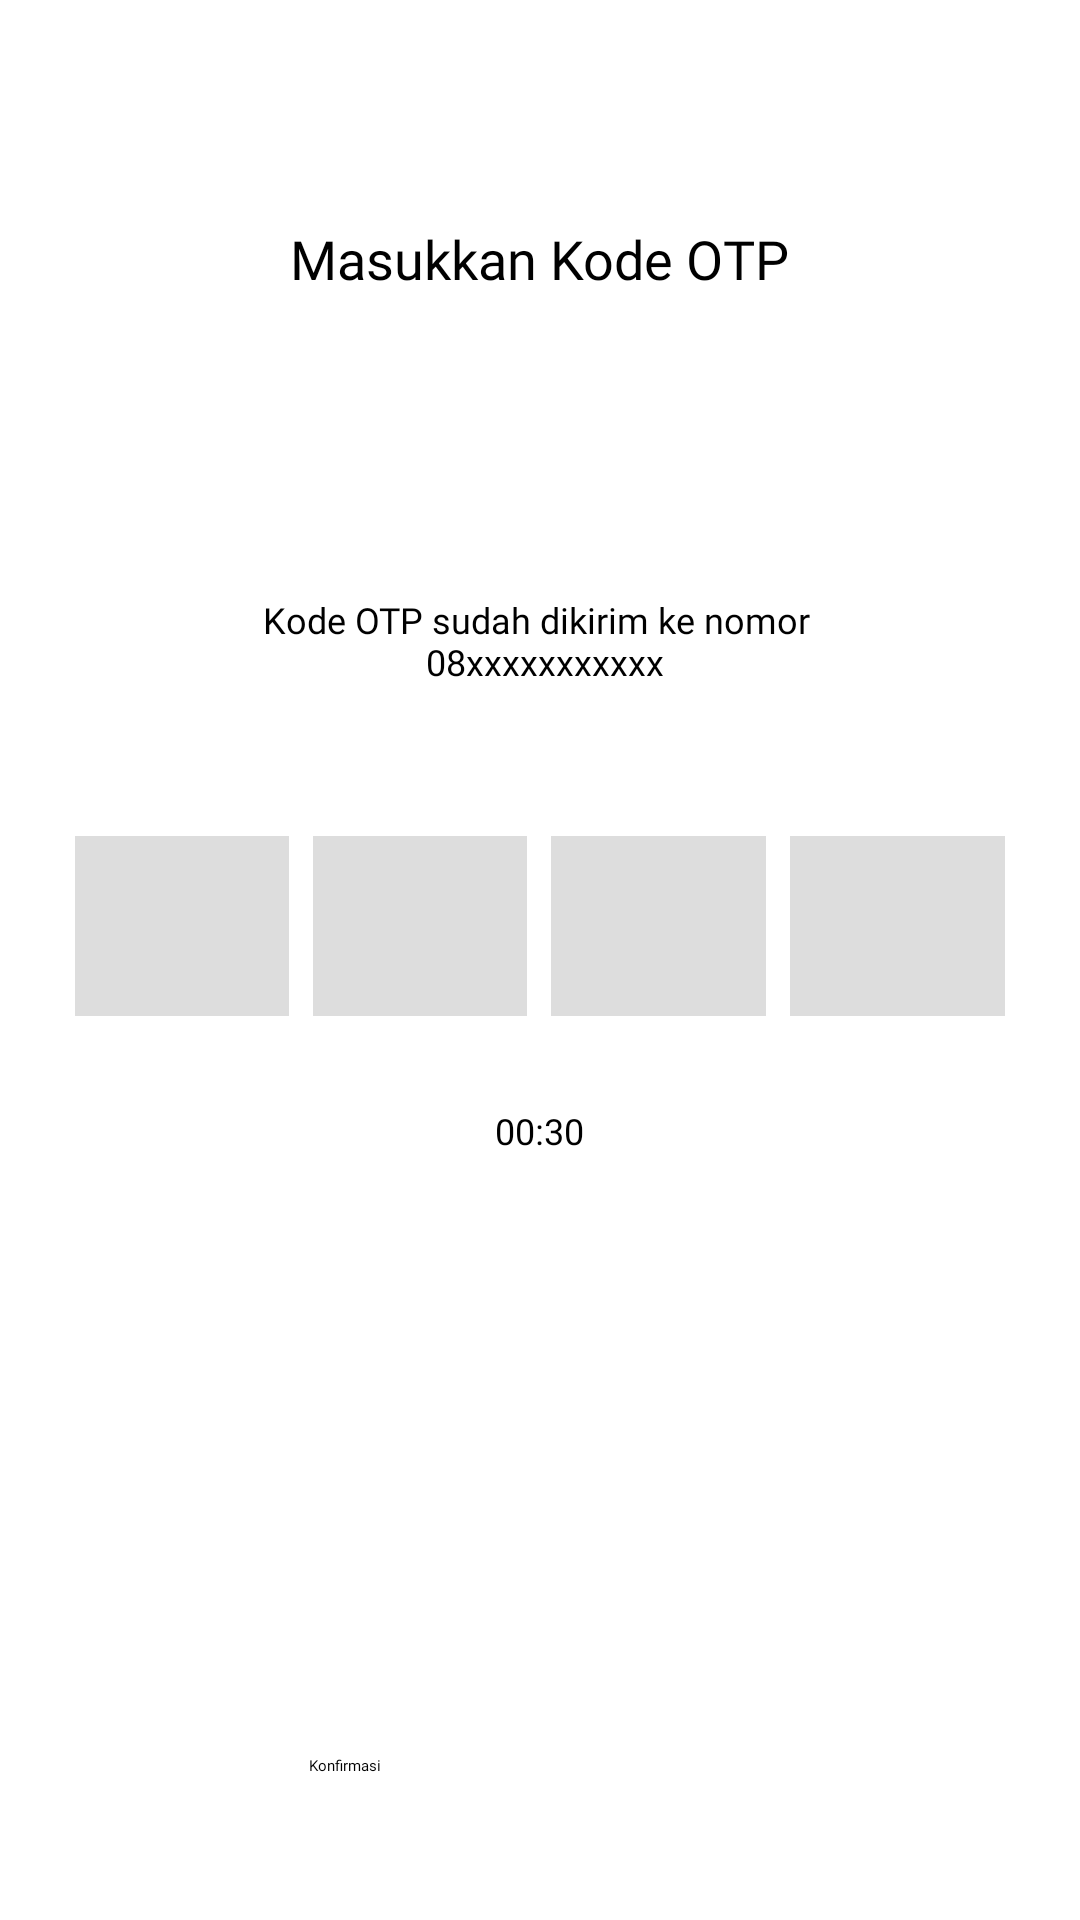

The Android layout XML behind this screen, and the referenced resources:
<!-- AndroidManifest.xml: application theme Theme.FishKuy -->
<!-- res/layout/activity_register2.xml -->
<?xml version="1.0" encoding="utf-8"?>
<LinearLayout xmlns:android="http://schemas.android.com/apk/res/android"
    xmlns:app="http://schemas.android.com/apk/res-auto"
    xmlns:tools="http://schemas.android.com/tools"
    android:layout_width="match_parent"
    android:layout_height="match_parent"
    android:orientation="vertical"
    tools:context=".Register2">

    <ImageView
        android:id="@+id/imageView"
        android:layout_width="wrap_content"
        android:layout_height="wrap_content"
        android:layout_marginTop="50dp"
        android:onClick="back16"
        android:layout_marginStart="30dp"
        app:srcCompat="@drawable/button_back" />

    <TextView
        android:id="@+id/textView2"
        android:layout_width="wrap_content"
        android:layout_height="wrap_content"
        android:layout_marginTop="24dp"
        android:layout_gravity="center"
        android:fontFamily="@font/roboto_condensed_bold"
        android:text="Masukkan Kode OTP"
        android:textColor="#000000"
        android:textSize="18sp"/>

    <TextView
        android:id="@+id/textView3"
        android:layout_width="wrap_content"
        android:layout_height="wrap_content"
        android:layout_marginTop="100dp"
        android:layout_gravity="center"
        android:fontFamily="@font/poppins_semibold"
        android:textAlignment="center"
        android:text="Kode OTP sudah dikirim ke nomor &#10; 08xxxxxxxxxxx"
        android:textColor="#000000"
        android:textSize="12sp"/>

    <LinearLayout
        android:layout_width="match_parent"
        android:layout_height="wrap_content"
        android:layout_marginTop="50dp"
        android:paddingRight="25dp"
        android:paddingLeft="25dp"
        android:orientation="horizontal">

    <EditText
        android:layout_weight="1"
        android:layout_width="0dp"
        android:layout_height="60dp"
        android:background="@color/grey"
        android:focusable="true"
        android:inputType="number"
        android:maxLength="1"
        android:textSize="20sp"
        android:gravity="center"
        android:textStyle="bold"
        android:textColor="@color/white" />

        <EditText
            android:layout_weight="1"
            android:layout_width="0dp"
            android:layout_height="60dp"
            android:background="@color/grey"
            android:focusable="true"
            android:layout_marginLeft="8dp"
            android:inputType="number"
            android:maxLength="1"
            android:textSize="20sp"
            android:gravity="center"
            android:textStyle="bold"
            android:textColor="@color/white"/>

        <EditText
            android:layout_weight="1"
            android:layout_width="0dp"
            android:layout_height="60dp"
            android:background="@color/grey"
            android:focusable="true"
            android:layout_marginLeft="8dp"
            android:inputType="number"
            android:maxLength="1"
            android:textSize="20sp"
            android:gravity="center"
            android:textStyle="bold"
            android:textColor="@color/white"/>

        <EditText
            android:layout_weight="1"
            android:layout_width="0dp"
            android:layout_height="60dp"
            android:background="@color/grey"
            android:focusable="true"
            android:layout_marginLeft="8dp"
            android:inputType="number"
            android:maxLength="1"
            android:textSize="20sp"
            android:gravity="center"
            android:textStyle="bold"
            android:textColor="@color/white"/>
    </LinearLayout>

    <TextView
        android:layout_width="wrap_content"
        android:layout_height="wrap_content"
        android:layout_marginTop="30dp"
        android:text="00:30"
        android:layout_gravity="center"
        android:textColor="@color/black"
        android:textSize="12sp"/>

    <Button
        android:id="@+id/button"
        android:layout_width="154dp"
        android:layout_height="wrap_content"
        android:layout_marginTop="200dp"
        android:layout_gravity="center"
        android:onClick="next5"
        android:background="@drawable/rounded_onboarding"
        android:fontFamily="@font/poppins_semibold"
        android:text="Konfirmasi"/>

</LinearLayout>
<!-- resources referenced by this layout -->
<resources>
  <color name="black">#FF000000</color>
  <color name="grey">#DDDDDD</color>
  <color name="white">#FFFFFFFF</color>
  <!-- drawable button_back: png bitmap (drawable, 301 bytes) -->
</resources>
